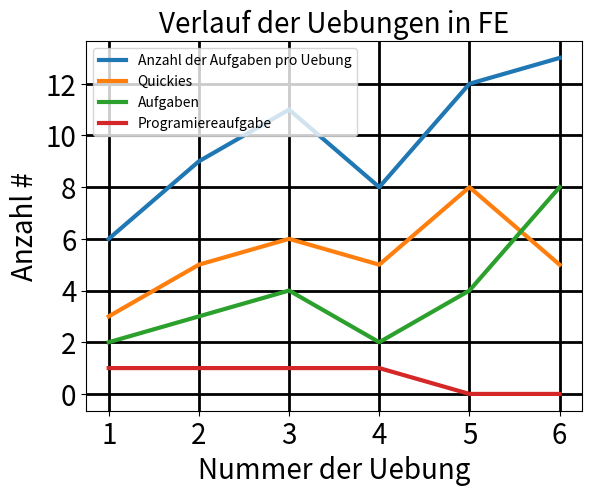

Python code for this plot:

def FEstat():
    """

    Statistik zum Fererkundungs Tutorium

    """
    import numpy as np
    import matplotlib.pyplot as plt

    ff = 20

    Uebung = np.arange(1,7,1)
    Quickies = np.array([3,5,6,5,8,5])
    Aufgaben = np.array([2,3,4,2,4,8])
    Program = np.array([1,1,1,1,0,0])

    plt.plot(Uebung, Quickies+Aufgaben+Program,
             label='Anzahl der Aufgaben pro Uebung',
             lw=3)
    plt.plot(Uebung, Quickies, label='Quickies', lw=3)
    plt.plot(Uebung, Aufgaben, label='Aufgaben', lw=3)
    plt.plot(Uebung, Program, label='Programiereaufgabe',lw=3)

    plt.xlabel('Nummer der Uebung', fontsize=ff)
    plt.ylabel('Anzahl #', fontsize=ff)
    plt.legend(loc=2)
    plt.title('Verlauf der Uebungen in FE', fontsize=ff)
    plt.xticks(fontsize=ff)
    plt.yticks(fontsize=ff)

    plt.grid(lw=2, color='black')
    plt.show()

FEstat()